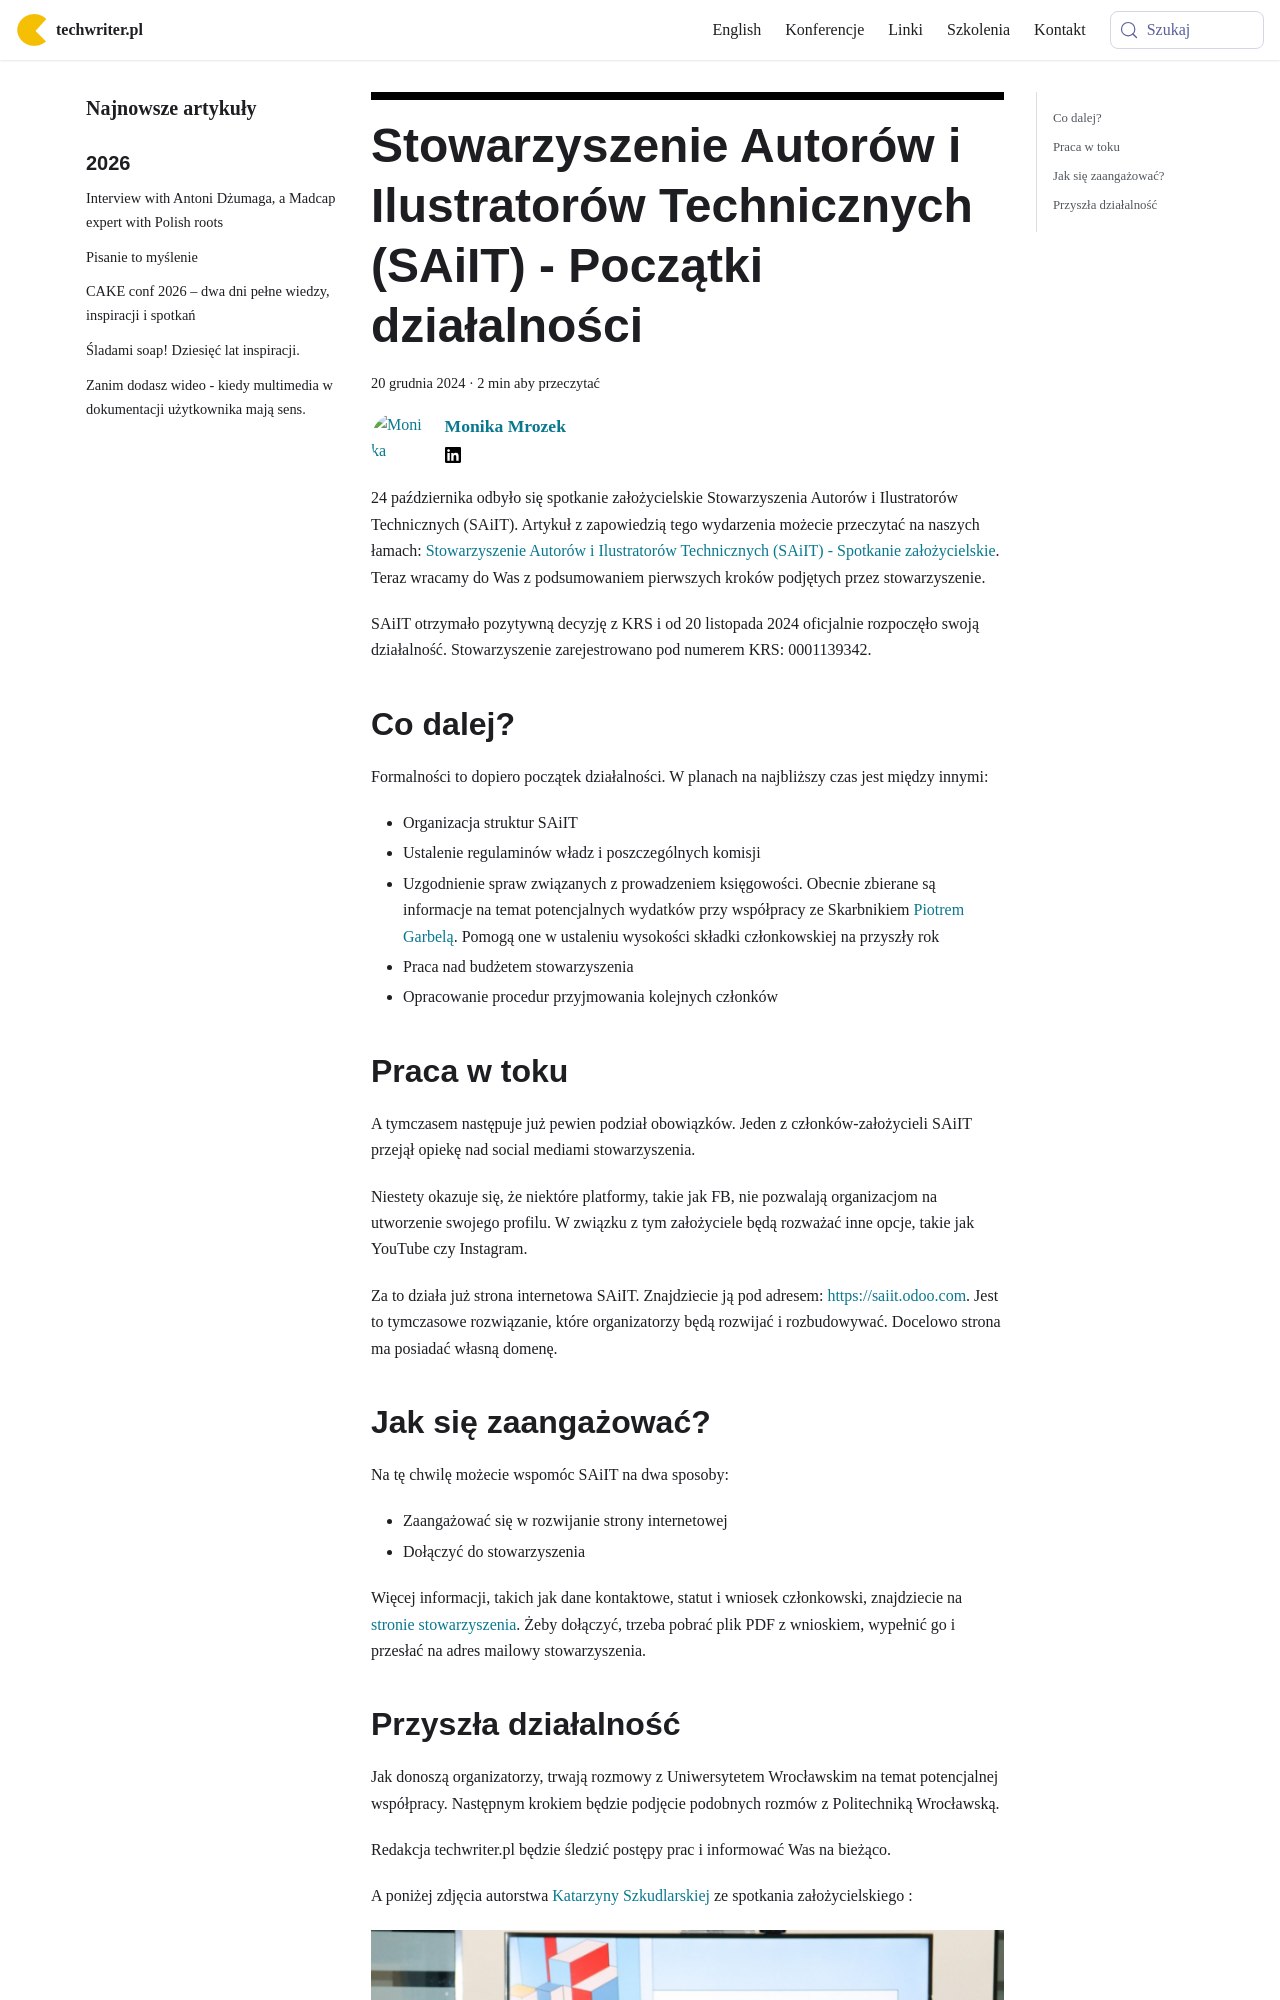

repository: techwriter-pl/techwriter-pl.github.io · page: saiit-spotkanie-zalozycielskie-relacja/index.html · generator: docusaurus

---
title:
  'Stowarzyszenie Autorów i Ilustratorów Technicznych (SAiIT) - Początki
  działalności'
authors: mrozek
date: '2024-12-20'
tags:
  - 'saiit'
  - 'zrzeszenia-branżowe'
  - 'promocja-branży'
  - 'społeczność'
coverImage: 'saiit.png'
---

24 października odbyło się spotkanie założycielskie Stowarzyszenia Autorów i
Ilustratorów Technicznych (SAiIT). Artykuł z zapowiedzią tego wydarzenia możecie
przeczytać na naszych łamach:
[Stowarzyszenie Autorów i Ilustratorów Technicznych (SAiIT) - Spotkanie założycielskie](../saiit-spotkanie-zalozycielskie/index.md).
Teraz wracamy do Was z podsumowaniem pierwszych kroków podjętych przez
stowarzyszenie.

<!--truncate-->

SAiIT otrzymało pozytywną decyzję z KRS i od 20 listopada 2024 oficjalnie
rozpoczęło swoją działalność. Stowarzyszenie zarejestrowano pod numerem
KRS: 0001139342.

## Co dalej?

Formalności to dopiero początek działalności. W planach na najbliższy czas jest
między innymi:

- Organizacja struktur SAiIT
- Ustalenie regulaminów władz i poszczególnych komisji
- Uzgodnienie spraw związanych z prowadzeniem księgowości. Obecnie zbierane są
  informacje na temat potencjalnych wydatków przy współpracy ze Skarbnikiem
  [Piotrem Garbelą](https://www.linkedin.com/in/piotr-garbela-07bbb2b3/). Pomogą
  one w ustaleniu wysokości składki członkowskiej na przyszły rok
- Praca nad budżetem stowarzyszenia
- Opracowanie procedur przyjmowania kolejnych członków
